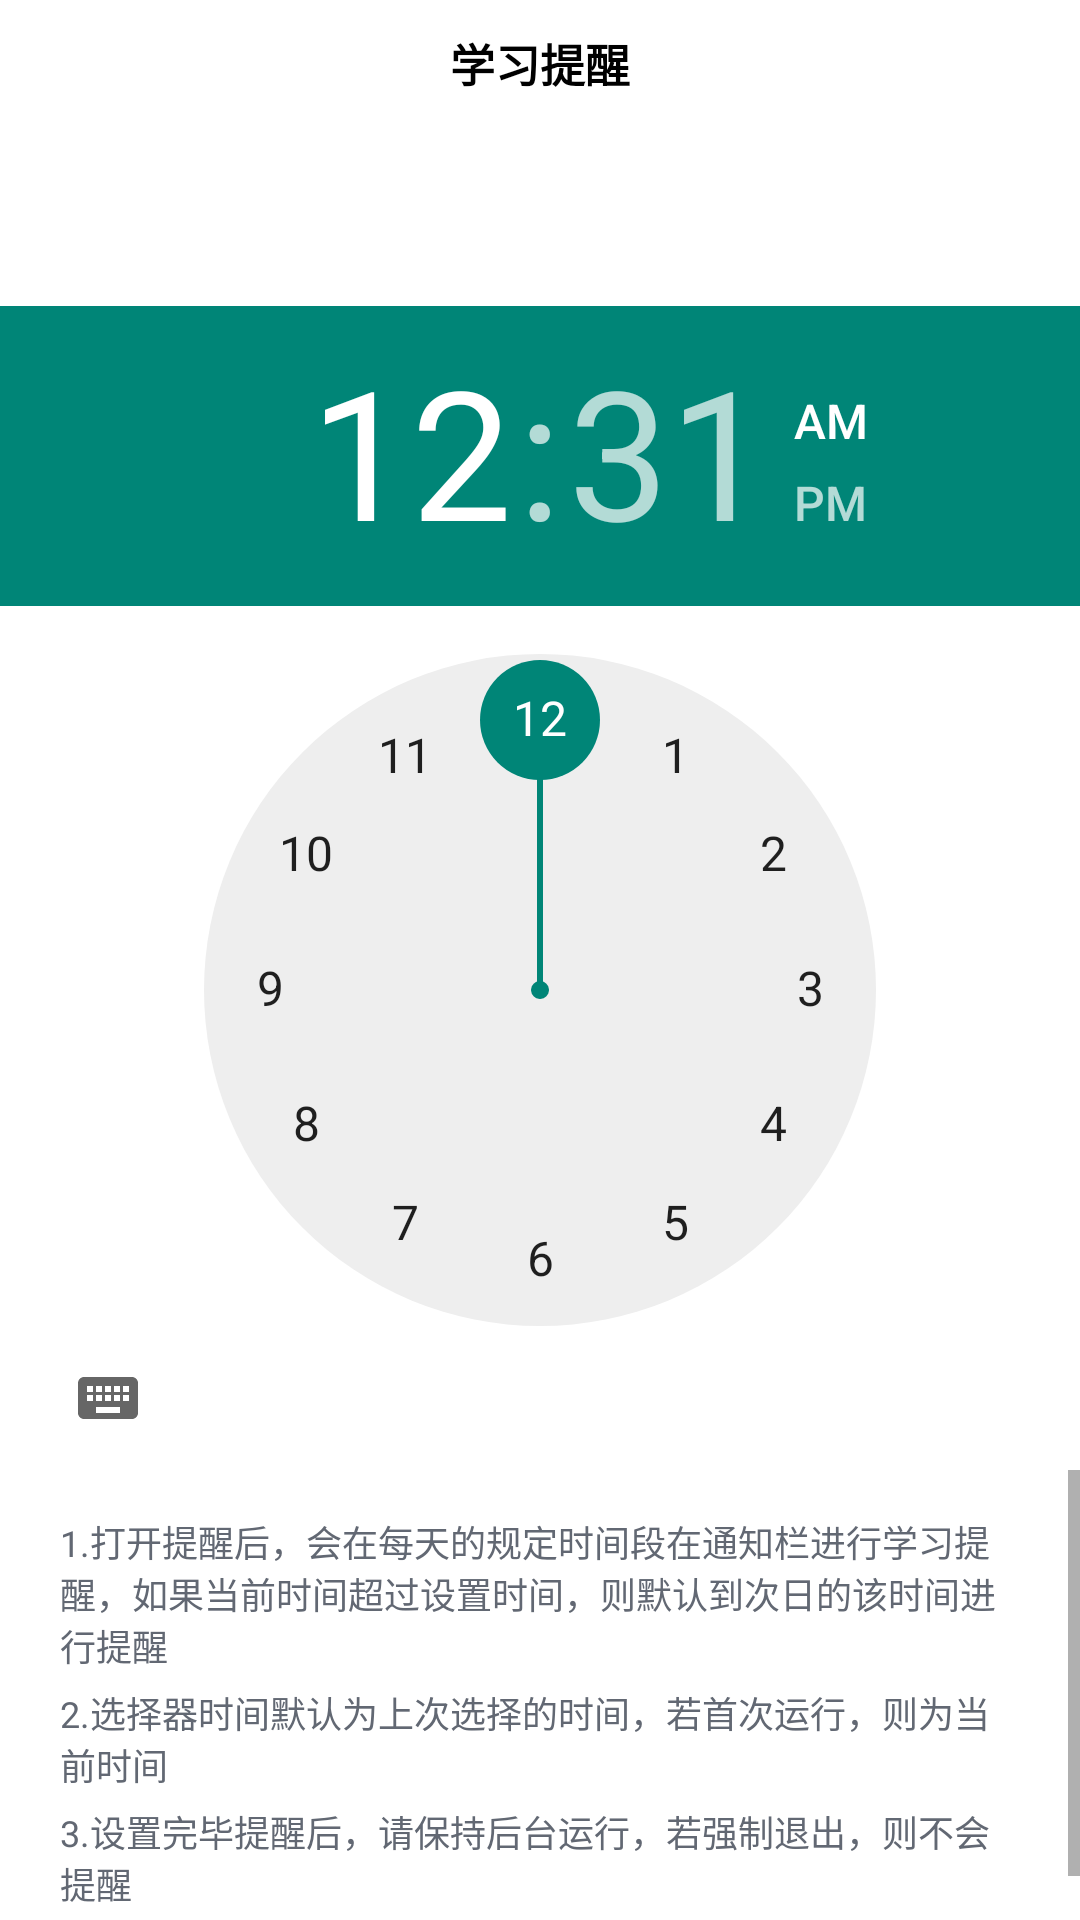

Here is an Android app screen rendered from its layout file. Give the layout XML and the strings, colors and styles it references.
<!-- AndroidManifest.xml: application theme Theme.AppCompat.Light.NoActionBar -->
<!-- res/layout/activity_alarm.xml -->
<?xml version="1.0" encoding="utf-8"?>
<LinearLayout xmlns:android="http://schemas.android.com/apk/res/android"
    xmlns:app="http://schemas.android.com/apk/res-auto"
    xmlns:tools="http://schemas.android.com/tools"
    android:layout_width="match_parent"
    android:layout_height="match_parent"
    android:background="@color/colorBgWhite"
    android:fitsSystemWindows="true"
    android:orientation="vertical"
    tools:context="com.usts.englishlearning.activity.AlarmActivity">

    <RelativeLayout
        android:layout_width="match_parent"
        android:layout_height="wrap_content"
        android:orientation="vertical"
        android:paddingStart="25dp"
        android:paddingTop="10dp"
        android:paddingEnd="25dp"
        android:paddingBottom="10dp">

        <ImageView
            android:layout_width="20dp"
            android:layout_height="20dp"
            android:src="@drawable/icon_home_black" />

        <TextView
            android:layout_width="wrap_content"
            android:layout_height="wrap_content"
            android:layout_centerInParent="true"
            android:text="学习提醒"
            android:textColor="@color/colorBlack"
            android:textSize="15sp"
            android:textStyle="bold" />

    </RelativeLayout>

    <RelativeLayout
        android:layout_width="match_parent"
        android:layout_height="wrap_content"
        android:paddingStart="10dp"
        android:paddingTop="30dp"
        android:paddingEnd="10dp"
        android:paddingBottom="30dp">

        <LinearLayout
            android:layout_width="wrap_content"
            android:layout_height="wrap_content"
            android:layout_centerVertical="true"
            android:layout_marginStart="10dp"
            android:orientation="vertical"/>

    </RelativeLayout>

    <TimePicker
        android:id="@+id/timePicker_alarm"
        android:layout_width="match_parent"
        android:layout_height="wrap_content" />

    <ScrollView
        android:layout_width="match_parent"
        android:layout_height="wrap_content"
        android:overScrollMode="never">

        <LinearLayout
            android:paddingBottom="20dp"
            android:layout_width="match_parent"
            android:layout_height="wrap_content"
            android:orientation="vertical">

            <TextView
                android:layout_width="match_parent"
                android:layout_height="wrap_content"
                android:layout_marginStart="20dp"
                android:layout_marginTop="15dp"
                android:layout_marginEnd="20dp"
                android:text="1.打开提醒后，会在每天的规定时间段在通知栏进行学习提醒，如果当前时间超过设置时间，则默认到次日的该时间进行提醒"
                android:textColor="@color/colorGrey"
                android:textSize="12sp" />

            <TextView
                android:layout_width="match_parent"
                android:layout_height="wrap_content"
                android:layout_marginStart="20dp"
                android:layout_marginTop="5dp"
                android:layout_marginEnd="20dp"
                android:text="2.选择器时间默认为上次选择的时间，若首次运行，则为当前时间"
                android:textColor="@color/colorGrey"
                android:textSize="12sp" />

            <TextView
                android:layout_width="match_parent"
                android:layout_height="wrap_content"
                android:layout_marginStart="20dp"
                android:layout_marginTop="5dp"
                android:layout_marginEnd="20dp"
                android:text="3.设置完毕提醒后，请保持后台运行，若强制退出，则不会提醒"
                android:textColor="@color/colorGrey"
                android:textSize="12sp" />

        </LinearLayout>

    </ScrollView>

</LinearLayout>
<!-- resources referenced by this layout -->
<resources>
  <color name="colorBgWhite">#FFFFFF</color>
  <color name="colorBlack">#000000</color>
  <color name="colorGrey">#626873</color>
</resources>
